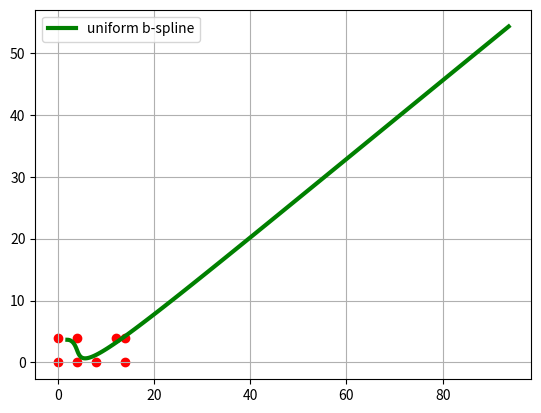

The script that saved this image: (Note: this script raises an exception after producing the figure.)
import numpy as np
import math
import matplotlib.pyplot as plt


def interpolate(t: float, degree: int, points: list, knots: list = None, weights: list = None) -> list:
    n = len(points)
    d = len(points[0])  # point dimensionality

    if degree < 1:
        raise Exception('degree must be at least 1 (linear)')
    if degree > n - 1:
        raise Exception('degree must be less than or equal to point count - 1')

    if weights is None:
        # build weight vector of length [n]
        weights = [1 for _ in range(n)]

    if knots is None:
        # build knot vector of length [n + degree + 1]
        knots = [i for i in range(n + degree + 1)]
    elif len(knots) != n + degree + 1:
        raise Exception('bad knot vector length')

    domain = [degree, len(knots) - 1 - degree]

    # remap t to the domain where the spline is defined
    low = knots[domain[0]]
    high = knots[domain[1]]
    t = t * (high - low) + low

    if t < low or t > high:
        raise Exception('t выходит за границы')

    # find s (the spline segment) for the [t] value provided
    s = domain[0]
    while not t >= knots[s] and t <= knots[s + 1]:
        s += 1

    # convert points to homogeneous coordinates
    vector = []
    for i in range(n):
        vector.append(list())
        for j in range(d):
            vector[i].append(points[i][j] * weights[i])
        vector[i].append(weights[i])

    # l (level) goes from 1 to the curve degree + 1
    for level in range(1, degree + 2):
        # build level l of the pyramid
        for i in range(s, s - degree - 1 + level, -1):
            alpha = (t - knots[i]) / (knots[i + degree + 1 - level] - knots[i])
            # interpolate each component
            for j in range(d + 1):
                vector[i][j] = (1 - alpha) * vector[i - 1][j] + alpha * vector[i][j]

    # convert back to cartesian and return
    return [vector[s][i] / vector[s][d] for i in range(d)]


def task_1():
    """
    Реализовать интерактивную среду демонстрации
    параметрических кубических кривых (выполнять интерполяцию
    по нескольким точкам, использовать uniform B-spline и сплайн
    Катмула-Рома). Дополнительное задание: реализовать
    изменение весов точек и визуализацию рациональными
    кривыми.
    """


if __name__ == '__main__':
    save = 'result/fig1.png'

    points = [
        # list(map(float, input('Введите 1 координату точки через пробел (x y): ').split())),
        # list(map(float, input('Введите 2 координату точки через пробел (x y): ').split()))
        # [-1.0, 0.0],
        # [-0.5, 0.5],
        # [0.5, -0.5],
        # [1.0, 1]
        [0, 0],
        [0, 4],
        [4, 4],
        [4, 0],
        [8, 0],
        [12, 4],
        [14, 4],
        [14, 0]
    ]
    # degree = 1
    degree = 4

    # while (xy := input('Введите координаты точки через пробел (x y): ')):
        # points.append(list(map(float, xy.split())))
        # degree += 1
    t = float()
    x = list()
    y = list()
    while t < 1:
        point = interpolate(t, degree, points)
        x.append(point[0])
        y.append(point[1])
        t += 0.01

    fig, ax = plt.subplots()
    ax.scatter([point[0] for point in points], [point[1] for point in points], c='r')
    ax.plot(x, y, 'g-', lw=3, label='uniform b-spline')
    ax.grid(True)
    ax.legend(loc='best')
    plt.show()

    plt.savefig(save)
